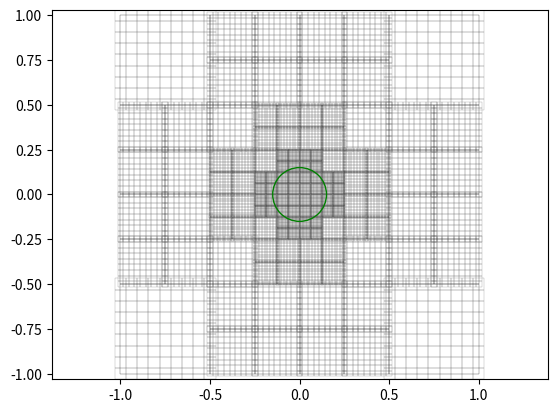

Reproduce this figure in Python.
#!/usr/bin/env python
"""Make an octree-like grid subject to a set of resolution constraints

The resolution constraints are a set of (Region, grid_spacing) pairs
such that any patch that overlaps the region must have grid spacing
<= that specified.

Everything works in 1-D, 2-D (quadtree), or 3-D (octree). The dimension
just depends on the length of the arrays given to the Patch / Region
constructors.

Requires:
    - Python 2.6+
    - Numpy
    - Matplotlib (optional, for plotting resulting grid)

Fundamental Regions:
    - SphereRegion
    - RectRegion
    - PointRegion

Composite Regions:
    - UnionRegion
    - IntersectionRegion
    - SubtractionRegion
    - InvertedRegion

Classes:
    - Patch: A patch / node in the tree

Functions:
    - run_refinement: start with a root patch and refine it
        given a set of constraints
    - dump_tree_libmrc: write tree to a file in a format that
        libmrc can read
    - dump_tree_info: write verbose info to a file
    - read_tree_libmrc: reads a tree from a libmrc-styled file

Example:
    see the main() function below
"""

from __future__ import division, print_function
import sys

import numpy as np
try:
    from matplotlib import pyplot as plt
    _HAS_MATPLOTLIB = True
except ImportError:
    _HAS_MATPLOTLIB = False


DTYPE = 'f8'

XYZ_LOOKUP = {'x': 0, 'y': 1, 'z': 2}

if _HAS_MATPLOTLIB:
    _GLOBAL_CMAP = plt.cm.jet
    _GLOBAL_CMAP.set_bad('w', 0.0)
else:
    _GLOBAL_CMAP = None


class Region(object):
    STYLE = "None"
    name = None

    def __init__(self, name=None):
        self.name = name

    def overlaps_patch(self, patch):
        """Returns True iff region and patch overlap anywhere"""
        raise NotImplementedError()

    def contains_patch(self, patch):
        """Returns True iff patch is entirely contained by the region"""
        raise NotImplementedError()

    def get_info(self, prefix="", filler=""):
        raise NotImplementedError()

    def _finalize_info(self, prefix, filler, s):
        # if self.name is None:
        #     name = ""
        # else:
        #     name = " ({0})".format(self.name)
        if s[0] != '\n' and s[0] != ' ':
            s = " " + s
        return "{0}{1}{2}:{3}".format(prefix, filler, self.STYLE, s)

class SphereRegion(Region):
    STYLE = "Sphere"
    center = None
    radius_sq = None

    def __init__(self, center, radius, name=None):
        self.center = np.array(center, dtype=DTYPE).reshape(-1)
        self.radius_sq = radius**2
        super(SphereRegion, self).__init__(name=name)

    def overlaps_patch(self, patch):
        d = np.maximum(np.abs(self.center - patch.xm) - 0.5 * patch.L, 0.0)
        if np.sum(d**2) <= self.radius_sq:
            return True
        else:
            return False

    def contains_patch(self, patch):
        # this one is prickly to do efficiently
        raise NotImplementedError("TODO: if patch is entirely contained by"
                                  "sphere region")

    def get_info(self, prefix="", filler=""):
        r = np.sqrt(self.radius_sq)
        s = "center = {0}, radius = {1}".format(self.center, r)
        return self._finalize_info(prefix, filler, s)


class RectRegion(Region):
    STYLE = "Rect"
    xl = None
    xh = None

    def __init__(self, xl, xh, name=None):
        self.xl = np.array(xl, dtype=DTYPE).reshape(-1)
        self.xh = np.array(xh, dtype=DTYPE).reshape(-1)
        assert np.all((self.xh - self.xl) >= 0.0)
        super(RectRegion, self).__init__(name=name)

    def overlaps_patch(self, patch):
        if np.any(self.xl > patch.xh):
            return False
        if np.any(self.xh < patch.xl):
            return False
        return True

    def contains_patch(self, patch):
        if np.any(patch.xl < self.xl):
            return False
        if np.any(patch.xh > self.xh):
            return False
        return True

    def get_info(self, prefix="", filler=""):
        s = "xl = {0}, xh = {1}".format(self.xl, self.xh)
        return self._finalize_info(prefix, filler, s)


class PointRegion(Region):
    STYLE = "Point"
    point = None

    def __init__(self, point, name=None):
        self.point = np.array(point, dtype=DTYPE).reshape(-1)
        super(PointRegion, self).__init__(name=name)

    def overlaps_patch(self, patch):
        return (np.all(patch.xl <= self.point) and
                np.all(self.point <= patch.xh))

    def contains_patch(self, patch):
        # a single point can never contain a whole region, this is no big-bang
        return False

    def get_info(self, prefix="", filler=""):
        s = "{2}".format(self.point)
        return self._finalize_info(prefix, filler, s)

class UnionRegion(Region):
    """Union of 2+ Regions"""
    STYLE = "Union"
    regions = None

    def __init__(self, regions, name=None):
        self.regions = regions
        super(UnionRegion, self).__init__(name=name)

    def overlaps_patch(self, patch):
        overlap_iter = (reg.overlaps_patch(patch) for reg in self.regions)
        return any(overlap_iter)

    def contains_patch(self, patch):
        contains_iter = (reg.contains_patch(patch) for reg in self.regions)
        return any(contains_iter)

    def get_info(self, prefix="", filler=""):
        slist = [reg.get_info(prefix, filler + "  ") for reg in self.regions]
        return self._finalize_info(prefix, filler, '\n' + "\n".join(slist))


class IntersectionRegion(Region):
    """Intersection of 2+ Regions"""
    STYLE = "Intersection"
    regions = None

    def __init__(self, regions, name=None):
        self.regions = regions
        super(IntersectionRegion, self).__init__(name=name)

    def overlaps_patch(self, patch):
        overlap_iter = (reg.overlaps_patch(patch) for reg in self.regions)
        return all(overlap_iter)

    def contains_patch(self, patch):
        contains_iter = (reg.contains_patch(patch) for reg in self.regions)
        return all(contains_iter)

    def get_info(self, prefix="", filler=""):
        slist = [reg.get_info(prefix, filler + "  ") for reg in self.regions]
        return self._finalize_info(prefix, filler, '\n' + "\n".join(slist))


class SubtractionRegion(Region):
    """Subtraction of two Regions (region1 - region2)"""
    STYLE = "Subtraction"
    region1 = None
    region2 = None

    def __init__(self, region1, region2, name=None):
        self.region1 = region1
        self.region2 = region2
        super(SubtractionRegion, self).__init__(name=name)

    def overlaps_patch(self, patch):
        return (self.region1.overlaps_patch(patch) and
                not self.region2.contains_patch(patch))

    def contains_patch(self, patch):
        return (self.region1.contains_patch(patch) and
                not self.region2.overlaps_patch(patch))

    def get_info(self, prefix="", filler=""):
        s1 = self.region1.get_info(prefix, filler + "+ ")
        s2 = self.region2.get_info(prefix, filler + "- ")
        return self._finalize_info(prefix, filler, "\n{0}\n{1}".format(s1, s2))


class InvertedRegion(Region):
    """Inverted a single region"""
    STYLE = "Inverted"
    region1 = None

    def __init__(self, region1, name=None):
        self.region1 = region1
        super(InvertedRegion, self).__init__(name=name)

    def overlaps_patch(self, patch):
        return not self.region1.contains_patch(patch)

    def contains_patch(self, patch):
        return not self.region1.overlaps_patch(patch)

    def get_info(self, prefix="", filler=""):
        s = self.region1.get_info(prefix, filler + "  ")
        return self._finalize_info(prefix, filler, '\n' + s)


class Patch(object):
    n = 32
    xl = None
    xh = None
    L = None  # patch length
    xm = None  # midpoint
    dx = None
    dx_min = None
    dimension = None

    level = 0
    parent = None
    children = None
    neighbors = None
    neighboring_leaves = None
    tag = None  # will uniquely identify the patch within the tree
    idx_list = None

    _passed_constraints = None
    _child_count = 0

    def __init__(self, xl, xh, n=32, parent=None, idx=None):
        xl = np.array(xl, dtype=DTYPE).reshape(-1)
        xh = np.array(xh, dtype=DTYPE).reshape(-1)
        dimension = len(xl)
        n = np.array(n).reshape(-1)
        if len(n) == 1:
            n = np.array([n[0]] * dimension)

        assert len(xl) == len(xh) == len(n) == dimension
        self.xl, self.xh, self.n = xl, xh, n
        self.dimension = dimension

        self.xm = 0.5 * (xl + xh)
        self.L = xh - xl
        if not np.all(self.L >= 0.0):
            raise RuntimeError("Bad patch corners (negative edge lengths)")
        self.dx = self.L / self.n
        self.dx_min = np.min(self.dx)
        if not np.allclose(self.dx[0], self.dx[1:]):
            raise RuntimeError("Patch's cells aren't cubes")

        self.parent = parent
        if parent is None:
            self.level = 0
            self.tag = "0"
            self.idx_list = []
        else:
            self.level = parent.level + 1
            self.tag = parent.tag + "_" + str(parent.next_child_number())
            assert idx is not None
            assert len(idx) == self.dimension
            self.idx_list = list(parent.idx_list) + [np.array(idx).reshape(-1)]
        self._child_count = 0
        self.children = []
        self.neighbors = {}
        self.neighboring_leaves = {}
        self._passed_constraints = None

    @property
    def ncells(self):
        if self.is_leaf:
            return np.prod(self.n)
        else:
            return np.sum([child.ncells for child in self.children])

    @property
    def nleaves(self):
        if self.is_leaf:
            return 1
        else:
            return np.sum([child.nleaves for child in self.children])

    @property
    def is_leaf(self):
        return len(self.children) == 0

    def next_child_number(self):
        ret = self._child_count
        self._child_count += 1
        return ret

    def append_leaves(self, lst):
        if self.is_leaf:
            lst.append(self)
        else:
            for child in self.children:
                child.append_leaves(lst)

    def get_leaves(self):
        lst = []
        self.append_leaves(lst)
        return lst

    def contains_plane(self, plane):
        axis, value = plane.split('=')
        value = float(value)
        i = XYZ_LOOKUP[axis]
        try:
            return self.xl[i] <= value and value < self.xh[i]
        except IndexError:
            return True

    def touches_patch(self, patch):
        r = np.abs(self.xm - patch.xm)
        d = 0.5 * (self.L + patch.L)
        return np.allclose(np.maximum(r - d, 0.0), 0.0)

    def get_child_by_crd(self, crd):
        """Get child patch from array of 0s and 1s

        Args:
            crd(list, ndarray): list of 0s or 1s that indicate the 0th
                or 1st cell in that dimension

        Raises:
            TypeError: if self is a leaf node
            IndexError: if crd has values that are not 0 or 1

        Returns:
            Patch
        """
        if self.is_leaf:
            raise TypeError("Leaves have no children")
        crd = np.asarray(crd, dtype='i').reshape(-1)
        i = 0
        for j, val in zip(range(self.dimension), crd):
            if val < 0 or val > 1:
                raise IndexError("{0} not allowed, only 0s and 1s".format(val))
            i += val * 2**(self.dimension - 1 - j)
        return self.children[i]

    def refine(self):
        if self.dimension == 3:
            _xl, _yl, _zl = self.xl
            _xh, _yh, _zh = self.xh
            _xm, _ym, _zm = self.xm  # mid point
            p000 = Patch([_xl, _yl, _zl], [_xm, _ym, _zm], self.n, parent=self, idx=[0, 0, 0])
            p001 = Patch([_xl, _yl, _zm], [_xm, _ym, _zh], self.n, parent=self, idx=[0, 0, 1])
            p010 = Patch([_xl, _ym, _zl], [_xm, _yh, _zm], self.n, parent=self, idx=[0, 1, 0])
            p011 = Patch([_xl, _ym, _zm], [_xm, _yh, _zh], self.n, parent=self, idx=[0, 1, 1])
            p100 = Patch([_xm, _yl, _zl], [_xh, _ym, _zm], self.n, parent=self, idx=[1, 0, 0])
            p101 = Patch([_xm, _yl, _zm], [_xh, _ym, _zh], self.n, parent=self, idx=[1, 0, 1])
            p110 = Patch([_xm, _ym, _zl], [_xh, _yh, _zm], self.n, parent=self, idx=[1, 1, 0])
            p111 = Patch([_xm, _ym, _zm], [_xh, _yh, _zh], self.n, parent=self, idx=[1, 1, 1])
            # order is important; notice that the index corresponds to the var name in binary
            children = [p000, p001, p010, p011, p100, p101, p110, p111]
        elif self.dimension == 2:
            _xl, _yl = self.xl
            _xh, _yh = self.xh
            _xm, _ym = self.xm  # mid point
            p00 = Patch([_xl, _yl], [_xm, _ym], self.n, parent=self, idx=[0, 0])
            p01 = Patch([_xl, _ym], [_xm, _yh], self.n, parent=self, idx=[0, 1])
            p10 = Patch([_xm, _yl], [_xh, _ym], self.n, parent=self, idx=[1, 0])
            p11 = Patch([_xm, _ym], [_xh, _yh], self.n, parent=self, idx=[1, 1])
            # order is important; notice that the index corresponds to the var name in binary
            children = [p00, p01, p10, p11]
        elif self.dimension == 1:
            _xl = self.xl[0]
            _xh = self.xh[0]
            _xm = self.xm[0]  # mid point
            p0 = Patch([_xl], [_xm], self.n, parent=self, idx=[0])
            p1 = Patch([_xm], [_xh], self.n, parent=self, idx=[1])
            # order is important; notice that the index corresponds to the var name in binary
            children = [p0, p1]
        else:
            raise ValueError("{0} dimensions not supported"
                             "".format(self.dimension))

        # update neighbor / neighboring_leaves relationships

        # this patch is no longer a leaf
        for neighbor in self.neighbors.values():
            del neighbor.neighboring_leaves[self.tag]

        # for one, all the children are neighboring leaves to each other
        for child in children:
            # setup initial list of neighbors / neighboring_leaves from
            # the patches that were created in this refinement
            initial_dict = {}
            for other_child in children:
                if other_child is child:
                    continue
                if child.touches_patch(other_child):
                    initial_dict[other_child.tag] = other_child
            child.neighbors = initial_dict
            child.neighboring_leaves = initial_dict

            for neighbor_tag, neighbor in self.neighbors.items():
                if child.touches_patch(neighbor):
                    # add some of self's neighbors to it's children's neighbors
                    if neighbor.is_leaf:
                        child.neighboring_leaves[neighbor_tag] = neighbor
                    child.neighbors[neighbor_tag] = neighbor

                    # update self's neighbors to include the new children
                    neighbor.neighbors[child.tag] = child
                    neighbor.neighboring_leaves[child.tag] = child

            assert len(child.neighbors) > 0

        # set the children, and we're done
        self.children = children

    def run_refinement(self, constraints):
        """Return True if any refinements were done"""
        current_dx = self.dx_min
        if self.is_leaf:
            # for a modest speedup, don't re-check constraints if we know they
            # won't refine this patch
            if self._passed_constraints is constraints:
                return False

            for region, max_dx in constraints:
                try:
                    if region.overlaps_patch(self) and current_dx > max_dx:
                        self.refine()
                        return True
                except ValueError as e:
                    if e.message.startswith("operands could not be broadcast "
                                            "together with shapes"):
                        msg = ("The constraint Regions must be constructed "
                               "with the same dimensions as the Patches "
                               "({0}-D in this case)".format(self.dimension))
                        msg += "\n> {0}".format(e.message)
                        raise ValueError(msg)
                    else:
                        raise
            self._passed_constraints = constraints
            return False
        else:
            refined = [None] * len(self.children)
            for i, child in enumerate(self.children):
                refined[i] = child.run_refinement(constraints)
            return any(refined)

    def plot(self, plane='z=0', patch_color='blue', cell_color='grey'):
        """Plot all the leaf patches in the tree that intersect plane

        Args:
            plane (str): 'axis=location', as in y=0 for all patches
                that touch the y = 0.0 plane
            patch_color (str, list): anything that matplotlib
                understands as an edgecolor
            cell_color (str, list, None): anything that matplotlib
                understands as an edgecolor, or None to hide cells
        """
        if not _HAS_MATPLOTLIB:
            print("Matplotlib not found, not plotting", file=sys.stderr)
            return

        if not self.contains_plane(plane):
            return

        if self.is_leaf:
            show_cells = True if cell_color else False
            if not show_cells:
                cell_color = (0.0, 0.0, 0.0, 0.0)

            _axis_lst = list("xyz")
            _axis_lst.remove(plane.split('=')[0].lower())
            i0, i1 = XYZ_LOOKUP[_axis_lst[0]], XYZ_LOOKUP[_axis_lst[1]]
            # here, _xl / _yl refers to the x/y on the plot
            _xl, _xh = self.xl[i0], self.xh[i0]
            _nx = self.n[i0] if show_cells else 1
            try:
                _yl, _yh = self.xl[i1], self.xh[i1]
                _ny = self.n[i1] if show_cells else 1
            except IndexError:
                _Ly = 0.05 * (_xh - _xl)
                _yl, _yh = -_Ly, _Ly
                _ny = 1

            # plot grey grid cells, if this doesn't happen, the grid axes
            # won't automatically show the whole grid since adding rectangles
            # doesn't change the x/y limits
            X, Y = np.meshgrid(np.linspace(_xl, _xh, _nx + 1),
                               np.linspace(_yl, _yh, _ny + 1))
            blank = 0.0 * X + 0.0 * Y
            plt.pcolormesh(X, Y, np.ma.masked_where(blank == 0.0, blank),
                           edgecolors=cell_color, linewidths=0.2,
                           antialiased=True, cmap=_GLOBAL_CMAP)

            # plot blue patch boundary
            _width = _xh - _xl
            _height = _yh - _yl
            rect = plt.Rectangle((_xl, _yl), _width, _height,
                                 edgecolor=patch_color, linewidth=0.2,
                                 fill=False, antialiased=True)
            plt.gca().add_artist(rect)
        else:
            for child in self.children:
                child.plot(plane=plane, patch_color=patch_color,
                           cell_color=cell_color)
        return None


def _make_properly_nested(root_patch, max_iterations=1):
    """Refine patches until all leaves are properly nested"""
    for i in range(max_iterations + 1):
        refinement_dict = {}
        for leaf in root_patch.get_leaves():
            for neighboring_leaf in leaf.neighboring_leaves.values():
                if neighboring_leaf.level > leaf.level + 1:
                    # print("proper nesting refine:", leaf.xl, leaf.xh)
                    refinement_dict[leaf] = True
                    break
        if len(refinement_dict) == 0:
            return
        if i == max_iterations:
            raise RuntimeError("Could not properly nest after {0} iterations"
                               "".format(i))
        # print(">>>>> refining {0} patches for proper nesting"
        #       "".format(len(refinement_dict)))
        for patch in refinement_dict.keys():
            patch.refine()
    raise RuntimeError("Should never be here")

def run_refinement(root_patch, constraints, properly_nested=True, verb=True):
    """Refine a tree from a root patch subject to constraints

    Args:
        root_patch (:class:`Patch`): define the global scale of the
            domain
        constraints (list of (:class:`Region`, int) tuples): the int is
            the maximal gridspacing for all patches that overlap the
            region
        properly_nested (bool, optional): make passes to ensure the
            grid is properly nested
        verb (bool, optional): print progress

    Raises:
        RuntimeError: if there is a bug in the algorithm and the
            constraints aren't met after the number of refinement
            levels that should have been sufficient

    Returns:
        None
    """
    min_dx = np.min([c[1] for c in constraints])
    max_level = int(np.log2(root_patch.dx_min / min_dx)) + 1

    for i in range(max_level + 1):
        if verb:
            print("refining step:", i, file=sys.stderr)
        still_refining = root_patch.run_refinement(constraints)
        if not still_refining:
            return None
        if i == max_level:
            raise RuntimeError("Grid should already match constraints")
        if properly_nested:
            _make_properly_nested(root_patch, max_iterations=i)
    raise RuntimeError("Should never be here")

def make_constraints_info_str(leaves, constraints, prefix="# "):
    """Construct a multi-line string with constraint info

    Result looks something like::
        # Region (name), dx spans [%g, %g]; constraint %lg\n
        #   Union:\n
        #     Rect: xl = [%lg %lg %lg], xh = [%lg %lg %lg]\n
        #     Sphere: center = [%lg %lg %lg], radius = %lg\n
        #     Point: [%lg %lg %lg]\n
        # \n
        # Region (name), dx spans [%g, %g]; constraint %lg\n
        # \n

    Args:
        leaves (list of :class:`Patch`): list of leaf nodes of a tree
        constraints: list of constraints objects
        prefix (str): added to the beginning of each line

    Returns:
        string with trailing \n (use end='' if using print_function)
    """
    if not leaves or not constraints:
        return ""

    s = ""
    for region, dx in constraints:
        if region.name is None:
            name = ""
        else:
            name = " ({0})".format(region.name)
        dxmax = 0.0
        dxmin = float('inf')
        for p in leaves:
            if region.overlaps_patch(p):
                dxmin = min(dxmin, np.min(p.dx))
                dxmax = max(dxmax, np.max(p.dx))
        s += ("{0}Region{1}, dx spans [{2:.3g}, {3:.3g}]; constraint {4:.3g}\n"
              "".format(prefix, name, dxmin, dxmax, dx))
        s += region.get_info(prefix, "  ") + "\n"
        s += "{0}\n".format(prefix)
    return s

def calc_domain_info(leaves, sw=2, nfields_state=8, nfields_out=14,
                     precision_3dout=4, precision_state_vec=8):
    """Calculate some info about the domain

    Args:
        leaves (list of :class:`Patch`): list of leaf nodes of a tree
        sw (int): Stencil width for calculating number of ghosts
        nfields_state (int): number of components in the state vector
        nfields_out (int): number of fields in 3d output
        precision_3dout (int): precision (in bytes) of 3d output
        precision_state_vec (int): precision (in bytes) of state vector

    Returns:
        dict with keys [ncells, ncells_and_ghosts, nghosts, pct_ghost,
        inds_required, pct_of_32bit, state_size, state_size_gb,
        out3d_size, out3d_size_gb] in addition to the keyword arguments
        of this function
    """
    info = {}

    if len(leaves) < 1:
        raise ValueError("Must have at least one leaf")

    info['dxmin'] = float('inf')
    info['dxmax'] = 0.0
    for p in leaves:
        info['dxmin'] = min(info['dxmin'], np.min(p.dx))
        info['dxmax'] = max(info['dxmax'], np.max(p.dx))

    info['sw'] = sw
    info['nfields_state'] = nfields_state
    info['nfields_out'] = nfields_out
    info['precision_3dout'] = precision_3dout
    info['precision_state_vec'] = precision_state_vec

    n_c_and_g = len(leaves) * np.prod(2 * sw + leaves[0].n)

    info['ncells'] = len(leaves) * np.prod(leaves[0].n)
    info['ncells_and_ghosts'] = n_c_and_g
    info['nghosts'] = n_c_and_g - info['ncells']
    info['pct_ghost'] = 100 * info['nghosts'] / n_c_and_g
    info['inds_required'] = nfields_state * n_c_and_g
    info['pct_of_32bit'] = 100 * info['inds_required'] / (2**31 - 1)
    info['state_size'] = precision_state_vec * nfields_state * n_c_and_g
    info['state_size_gb'] = info['state_size'] / 1e9
    info['out3d_size'] = precision_3dout * nfields_out * info['ncells']
    info['out3d_size_gb'] = info['out3d_size'] / 1e9

    if precision_state_vec == 4:
        info['precision_state_vec_str'] = 'float'
    elif precision_state_vec == 8:
        info['precision_state_vec_str'] = 'double'
    else:
        raise ValueError("state_preceision == 4 or 8 please")

    return info

def make_domain_info_str(leaves, prefix="# ", **kwargs):
    """Construct a multi-line string with domain info

    Args:
        leaves (list of :class:`Patch`): list of leaf nodes of a tree
        prefix (str): added to the beginning of each line
        **kwargs: passed to calc_domain_info

    Returns:
        string with trailing \n (use end='' if using print_function)
    """
    if not leaves:
        return ""

    info = calc_domain_info(leaves, **kwargs)
    s = """{0}Min dx:                  {dxmin:.3g}
{0}Max dx:                  {dxmax:.3g}
{0}ncells:                  {ncells:.3g}
{0}nghosts:                 {nghosts:.3g} (assuming stencil width == {sw})
{0}sw overhead:             {pct_ghost:.2g}%
{0}global indices required: {inds_required:.2g} ({pct_of_32bit:.3g}% of 32 bits)
{0}state vector size:       {state_size_gb:.2g} GB (using {precision_state_vec_str} precision)"
{0}3D output file size:     {out3d_size_gb:.2g} GB (if writing {nfields_out} fields)"
{0}
"""
    return s.format(prefix, **info)

def dump_tree_libmrc(file, root_patch, constraints=None, pad_3d=True,
                     write_domain_info=True):
    """Write tree in a format a libmrc amr domain can read

    The format of the file looks like::
        # Constraints\n
        # -----------\n
        # \n
        # ... constraints
        # \n
        # Domain Info\n
        # -----------\n
        # \n
        # ... domain info
        # \n
        Level 0 xl: %lg, %lg, %lg\n
        Level 0 xh: %lg, %lg, %lg\n
        resolution: %d, %d, %d\n
        npatches: %d\n
        # level; idx3[0], idx3[1], idx3[2]\n
        %d; %d, %d, %d\n
        %d; %d, %d, %d\n
        ... more patches

    Args:
        file (file): a file already open for writing
        root_patch (:class:`Patch`): root patch in the tree
        constraints (list): constriants to print, in the same data
            structure as :py:func:`run_refinement`.
        pad_3d (bool): pad the right side of the index
            arrays with 0s to make everything look 3-D
        write_domain_info (bool): include vebose domain info in output
    """
    leaves = root_patch.get_leaves()
    prefix = "# "

    if constraints:
        s = ("{0}Constraints\n"
             "{0}-----------\n"
             "{0}\n".format(prefix))
        s += make_constraints_info_str(leaves, constraints, prefix=prefix)
        print(s, end='', file=file)

    if write_domain_info:
        s = ("{0}Domain Info\n"
             "{0}-----------\n"
             "{0}\n".format(prefix))
        s += make_domain_info_str(leaves, prefix=prefix)
        print(s, end='', file=file)

    ############################################
    # calc info for checking runtime parameters
    first_dim_dx = (root_patch.xh[0] - root_patch.xl[0]) / root_patch.n[0]

    _L0xl = [str(x) for x in root_patch.xl]
    if pad_3d and len(_L0xl) < 3:
        _L0xl += [str(-0.5 * first_dim_dx)] * (3 - len(_L0xl))
    print("Level 0 xl:", ", ".join(_L0xl), file=file)

    _L0xh = [str(x) for x in root_patch.xh]
    if pad_3d and len(_L0xh) < 3:
        _L0xh += [str(0.5 * first_dim_dx)] * (3 - len(_L0xh))
    print("Level 0 xh:", ", ".join(_L0xh), file=file)

    resolution = [str(ni) for ni in root_patch.n]
    if pad_3d and len(resolution) < 3:
        resolution += ["1"] * (3 - len(resolution))
    print("resolution:", ", ".join(resolution), file=file)

    print("npatches:", len(leaves), file=file)

    print("{0}".format(prefix), file=file)
    print("{0}level; idx3[0], idx3[1], idx3[2]".format(prefix), file=file)

    ##########################
    # write actual patch info
    for patch in leaves:
        inds = np.array([0] * patch.dimension)
        for i, idxi in enumerate(patch.idx_list):
            # inds += idxi << (patch.level - 1 - i)
            inds += idxi * 2**(patch.level - 1 - i)

        str_inds = [str(i) for i in inds]
        if pad_3d and len(inds) < 3:
            str_inds += ['0'] * (3 - len(inds))
        print("{0};".format(patch.level), ", ".join(str_inds), file=file)

def dump_tree_info(file, root_patch):
    """Write verbose tree info to an open file

    Args:
        file (file): a file already open for writing
        root_patch (:class:`Patch`): root patch in the tree
    """
    print("# tag\t[nx ny nz]\t[dx dy dz]\t[xl]\t[xh]", file=file)
    for leaf in root_patch.get_leaves():
        print(leaf.tag, leaf.n, leaf.dx, leaf.xl, leaf.xh, file=file)

def _read_useful_line(f, comment_char="#"):
    while True:
        line = f.readline()
        if len(line) == 0:
            raise EOFError()
        line = line.strip()
        if line.startswith(comment_char):
            continue
        elif len(line) == 0:
            continue
        else:
            break
    if comment_char in line:
        line = line[:line.index(comment_char)]
    return line

def read_tree_libmrc(filename):
    """Read a tree from a file with libmrc format

    Args:
        filename (str): file name

    Returns:
        Patch: returns the root patch of the tree
    """
    with open(filename, 'r') as f:
        # read preamble
        try:
            line = _read_useful_line(f)
            p0xl = [float(v) for v in line[line.index(':') + 1:].split(',')]
            line = _read_useful_line(f)
            p0xh = [float(v) for v in line[line.index(':') + 1:].split(',')]
            line = _read_useful_line(f)
            res = [int(v) for v in line[line.index(':') + 1:].split(',')]
            line = _read_useful_line(f)
            npatches = int(line[line.index(':') + 1:])
        except EOFError:
            raise RuntimeError("Malformed preamble: {0}".format(filename))

        # preamble is read... validate and then read the patches
        res = np.asarray(res)
        ndim = len(res[res > 1])
        if ndim == 0:
            ndim = 3
        levels = np.empty(npatches, dtype='i')
        ind3ds = np.empty((npatches, ndim), dtype='i')
        for i in range(npatches):
            try:
                line = _read_useful_line(f)
            except EOFError:
                # not enough lines, # of patches read is < npatches
                raise RuntimeError("Malformed file: {0}".format(filename))

            try:
                semi_ind = line.index(';')
            except ValueError:
                raise RuntimeError("Malformed file: {0}".format(filename))

            level = int(line[:semi_ind])
            ind3d = [int(s) for s in line[semi_ind + 1:].split(',')]
            if len(ind3d) < ndim:
                raise RuntimeError("Malformed file: {0}".format(filename))
            levels[i] = level
            ind3ds[i] = ind3d[:ndim]
        try:
            line = _read_useful_line(f)
        except EOFError:
            pass
        else:
            # extra non-comment / non-empty lines in file
            raise RuntimeError("Malformed file: {0}".format(filename))

    # print("levels", levels)
    root_patch = Patch(p0xl[:ndim], p0xh[:ndim], res[:ndim])

    for i in range(npatches):
        # get tree address from ind3d
        level = levels[i]
        ind3d = ind3ds[i]
        address = np.zeros((level, ndim), dtype='i')
        for j in range(level):
            for k in range(ndim):
                address[j, k] = (ind3d[k] // (2**(level - 1 - j))) % 2
        # see if this level exists, if not, refine to it
        patch = root_patch
        for j in range(level):
            if patch.is_leaf:
                patch.refine()
            patch = patch.get_child_by_crd(address[j])

    assert len(root_patch.get_leaves()) == npatches
    return root_patch

def _main():
    """Simple test"""
    # # 3D domain
    # root_patch = Patch([-1, -1, -1], [1, 1, 1], 8)
    # radius = 0.15
    # constraints = [(SphereRegion([0, 0, 0], radius), 0.01)]

    # 2D domain
    root_patch = Patch([-1, -1], [1, 1], 8)
    radius = 0.15
    sphere_region = SphereRegion([0, 0], radius, "OriginSphere")
    constraints = [(sphere_region, 0.01)]

    # # overly complicated 2D domain, to illustrate composite constraints
    # root_patch = Patch([-1, -1], [1, 1], 8)
    # radius = 0.15
    # sphere_region = SphereRegion([0, 0], radius)
    # rightside_region = RectRegion([0.001, -1], [1, 1])
    # leftsphere_region = SubtractionRegion(sphere_region, rightside_region)
    # final_region = UnionRegion([leftsphere_region,
    #                             RectRegion([0, 0], [1, 1])
    #                            ], name="MyWeirdCenter")
    # constraints = [(final_region, 0.01)]

    # root_patch = Patch([-1, -1], [1, 1], 8)
    # radius = 0.15
    # sphere_region = SphereRegion([0, 0], radius)
    # rightside_region = RectRegion([0.001, -1], [1, 1])
    # leftsphere_region = SubtractionRegion(sphere_region, rightside_region)
    # final_region = UnionRegion(leftsphere_region, RectRegion([0, 0], [1, 1]))
    # constraints = [(final_region, 0.01)]

    # # 1D domain
    # root_patch = Patch([-1], [1], 8)
    # radius = 0.15
    # constraints = [(SphereRegion([0], radius), 0.01)]

    run_refinement(root_patch, constraints)

    dump_tree_libmrc(sys.stdout, root_patch, constraints)
    # dump_tree_info(sys.stdout, root_patch)
    print("", file=sys.stderr)
    print("Number of leaf patches:", root_patch.nleaves, file=sys.stderr)
    print("Number of grid cells: {0:g}".format(root_patch.ncells),
          file=sys.stderr)

    if _HAS_MATPLOTLIB:
        root_patch.plot(plane='z=0.0', cell_color='grey', patch_color='k')
        circle = plt.Circle((0, 0), radius, color='g', fill=False)
        plt.gca().add_artist(circle)
        plt.gca().axis('equal')
        plt.show()
    return 0

if __name__ == "__main__":
    sys.exit(_main())

##
## EOF
##
